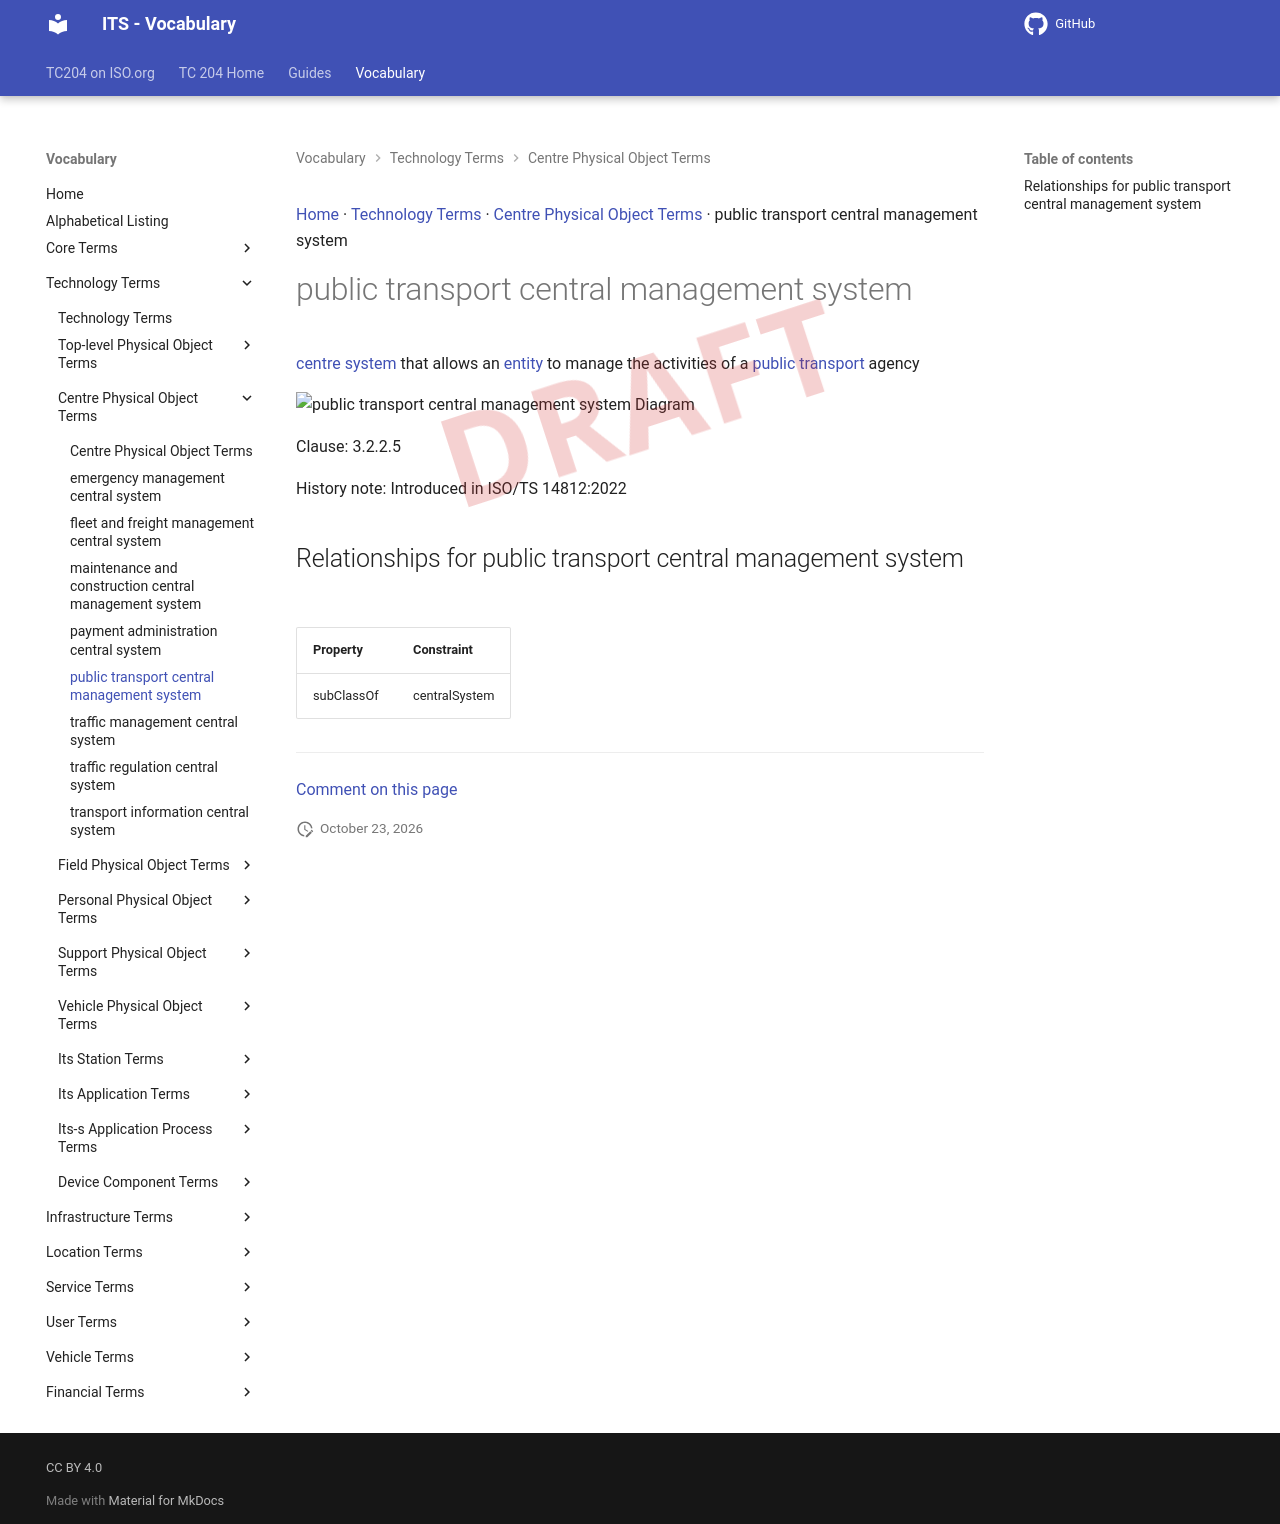

repository: ISO-TC204/iso14812 · page: v1.1.2-alpha.5/terms/public transport central management system/index.html · generator: mkdocs

[Home](../index.md) · [Technology Terms](groups/Technology Terms.md) · [Centre Physical Object Terms](patterns/Centre Physical Object Terms.md) · public transport central management system

# public transport central management system

<div class="draft4-watermark" aria-hidden="true"></div>

[centre system](central system.md) that allows an [entity](entity.md) to manage the activities of a [public transport](public transport.md) agency

<object type="image/svg+xml" data="../../diagrams/public transport central management system.dot.svg">
    <img alt="public transport central management system Diagram" src="../../diagrams/public transport central management system.dot.png" /> <!-- Fallback for non-SVG browsers -->
</object>

Clause: 3.2.2.5

History note: Introduced in ISO/TS 14812:2022

## Relationships for public transport central management system

| Property | Constraint |
| --- | --- |
| subClassOf | centralSystem |


---

[Comment on this page](https://github.com/ISO-TC204/iso14812/issues/new?template=page-feedback.yml&title=%5BPage+feedback%5D+public+transport+central+management+system&page-title=public+transport+central+management+system&page-path=terms%2Fpublic+transport+central+management+system.md)
